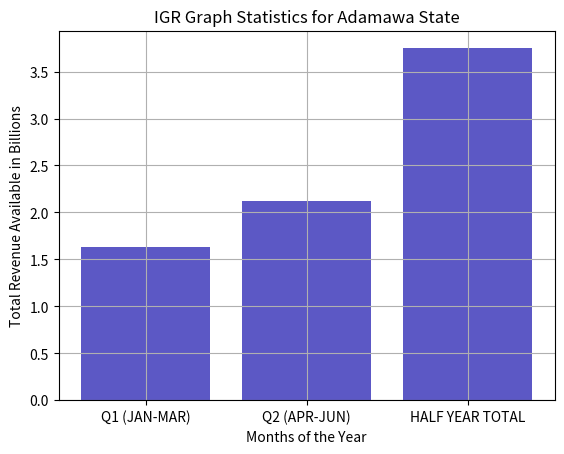

Here is the Python script that generated this plot:
import numpy as np
from matplotlib import pyplot as plt


dev_x=['Q1 (JAN-MAR)','Q2 (APR-JUN)','HALF YEAR TOTAL']
dev_y=[1.63,2.12,3.75]
plt.bar(dev_x,dev_y)
plt.bar(dev_x, dev_y, color='#ab31db70')

plt.gcf().axes[0].yaxis.get_major_formatter().set_scientific(False)
plt.title('IGR Graph Statistics for Adamawa State')
plt.xlabel('Months of the Year')
plt.ylabel('Total Revenue Available in Billions')
plt.grid(True)
plt.show()
